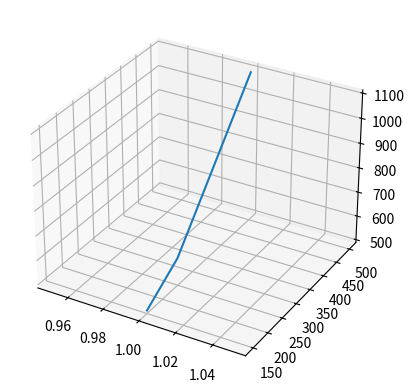

The script that saved this image:
from mpl_toolkits import mplot3d
import numpy as np
import matplotlib.pyplot as plt

fig = plt.figure()
ax = plt.axes(projection="3d")

z = [500,600,1100]
x = [1,1,1]
y  = [150,250,500]
ax.plot3D(x, y, z)

plt.show()